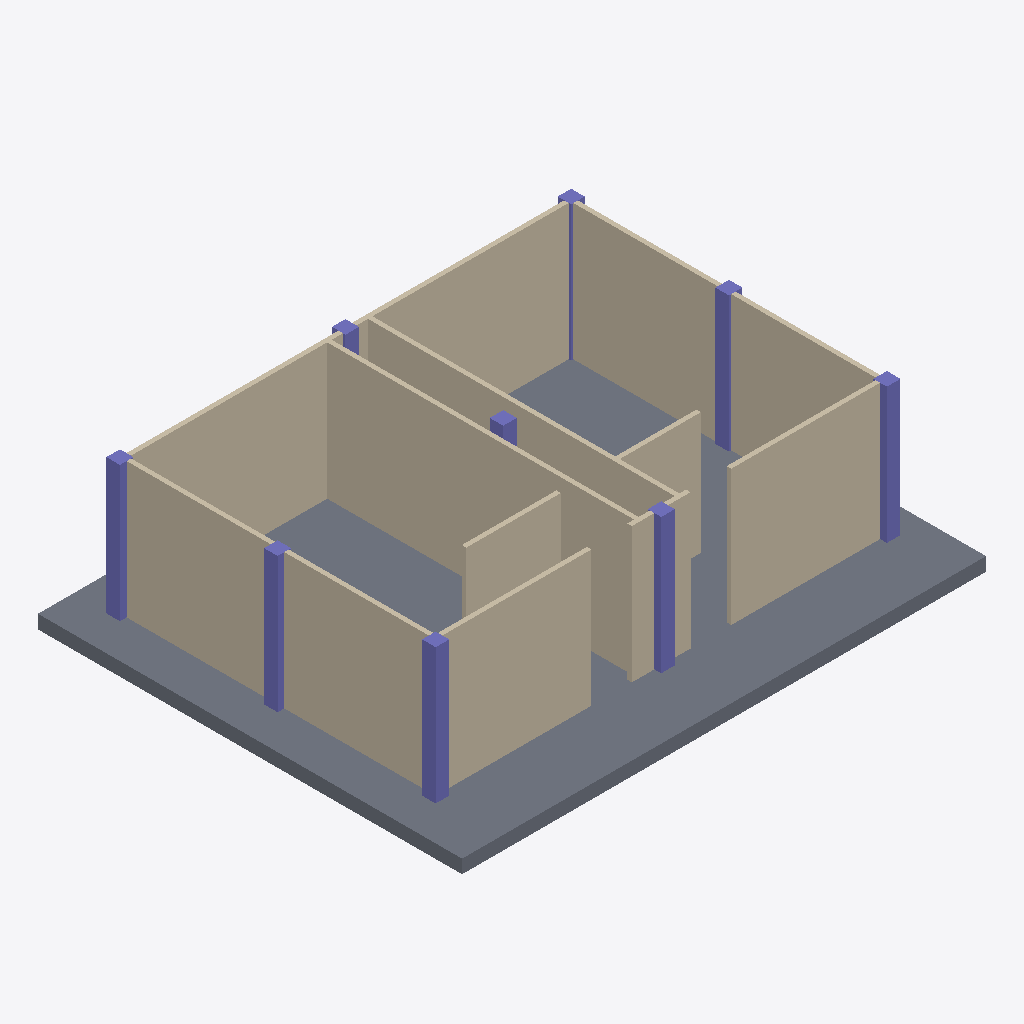
Isometric view of an IFC building model (IFC-SPF (STEP), schema IFC4, length unit metre), seen from the south-west, elements coloured by IFC class: 10 walls (beige), 9 columns (violet), 1 slab (grey).
Extent 11.6 m × 9.4 m × 3.4 m (x, y, z). Storeys (1): My Storey at 0.00 m. Elements (20): 10 IfcWall, 9 IfcColumn, 1 IfcSlab.

HEADER;
FILE_DESCRIPTION(('ViewDefinition[DesignTransferView]'),'2;1');
FILE_NAME('mini-capstone.ifc','2026-10-14T15:40:47+08:00',(''),(''),'IfcOpenShell 0.8.5-post1','Bonsai 0.8.5-post1','Nobody');
FILE_SCHEMA(('IFC4'));
ENDSEC;
DATA;
#1=IFCPROJECT('3SbjL3U0r1GQuRzUVOURlu',$,'My Project',$,$,$,$,(#10,#22),#5);
#27=IFCSITE('3Xz6W0Cwb2OeyfaDV3Tl_Z',$,'My Site',$,$,#50,$,$,$,$,$,$,$,$);
#33=IFCBUILDING('2luvNLb310ug_4n_g_XiH4',$,'My Building',$,$,#56,$,$,$,$,$,$);
#111=IFCBUILDING('03easaV8zA_OwwiLPEkE9_',$,'GF',$,$,#132,$,$,$,$,$,$);
#39=IFCBUILDINGSTOREY('1V4BnjdCr7w91fI0AWRyht',$,'My Storey',$,$,#62,$,$,$,$);
#70=IFCSLAB('00_nKBaoLFTumJPFLw4NRY',$,'Slab',$,$,#79,#86,$,$);
#541=IFCWALL('1LTLN8z$r9UOMRunPbm5TP',$,'Wall',$,$,#1717,#547,$,$);
#516=IFCWALL('01pqBodvL6QOePbeNh9C9n',$,'Wall',$,$,#1815,#522,$,$);
#1035=IFCWALL('1SLSuDfs90TvImQvMFR8bQ',$,'Wall',$,$,#1938,#1041,$,$);
#491=IFCWALL('3dW1RtgU9E09rrHoLMbweQ',$,'Wall',$,$,#1796,#497,$,$);
#464=IFCWALL('10ZkkoopbEjBgvV0nIZbjp',$,'Wall',$,$,#1759,#472,$,$);
#566=IFCWALL('39h0OtPTDBEvuhyqLGLBkx',$,'Wall',$,$,#1741,#572,$,$);
#938=IFCWALL('0FSl0emSb3hBEzSFV80i$8',$,'Wall',$,$,#1906,#944,$,$);
#1600=IFCWALL('0hvPwr_718dQmh8nCGCtSU',$,'Wall',$,$,#1611,#1606,$,$);
#784=IFCWALL('2rZMrZpX9EtA4qUgwCwkoG',$,'Wall',$,$,#1887,#790,$,$);
#1479=IFCWALL('1zATS8wLbE4fiyNwtbgfsx',$,'Wall',$,$,#2217,#1486,$,$);
#2137=IFCCOLUMN('3X911EEMv5989Pne1SI5fS',$,'Column',$,$,#2163,#2148,$,$);
#2164=IFCCOLUMN('0u9xoiZeXDfwZgWK6b1Uxg',$,'Column',$,$,#2190,#2175,$,$);
#2083=IFCCOLUMN('1Cd$0nM5f4Axu3qX9rCeGZ',$,'Column',$,$,#2109,#2094,$,$);
#2007=IFCCOLUMN('0QvDZzySbFZurb9KB563D6',$,'Column',$,$,#2222,#2018,$,$);
#2110=IFCCOLUMN('0aXcm0c8156eHpgvpKLh1h',$,'Column',$,$,#2227,#2121,$,$);
#1952=IFCCOLUMN('2C$UfiKoHAAeHfgKhHsD3O',$,'Column',$,$,#1960,#1964,$,$);
#2029=IFCCOLUMN('1AgqoOQh1EpBZvCdrq4J$F',$,'Column',$,$,#2055,#2040,$,$);
#2191=IFCCOLUMN('3iLqANaBbEoOXiSfq33Ljv',$,'Column',$,$,#2232,#2202,$,$);
#2056=IFCCOLUMN('2fWzgPJczFIAQ0FBOIfK4u',$,'Column',$,$,#2082,#2067,$,$);
ENDSEC;
